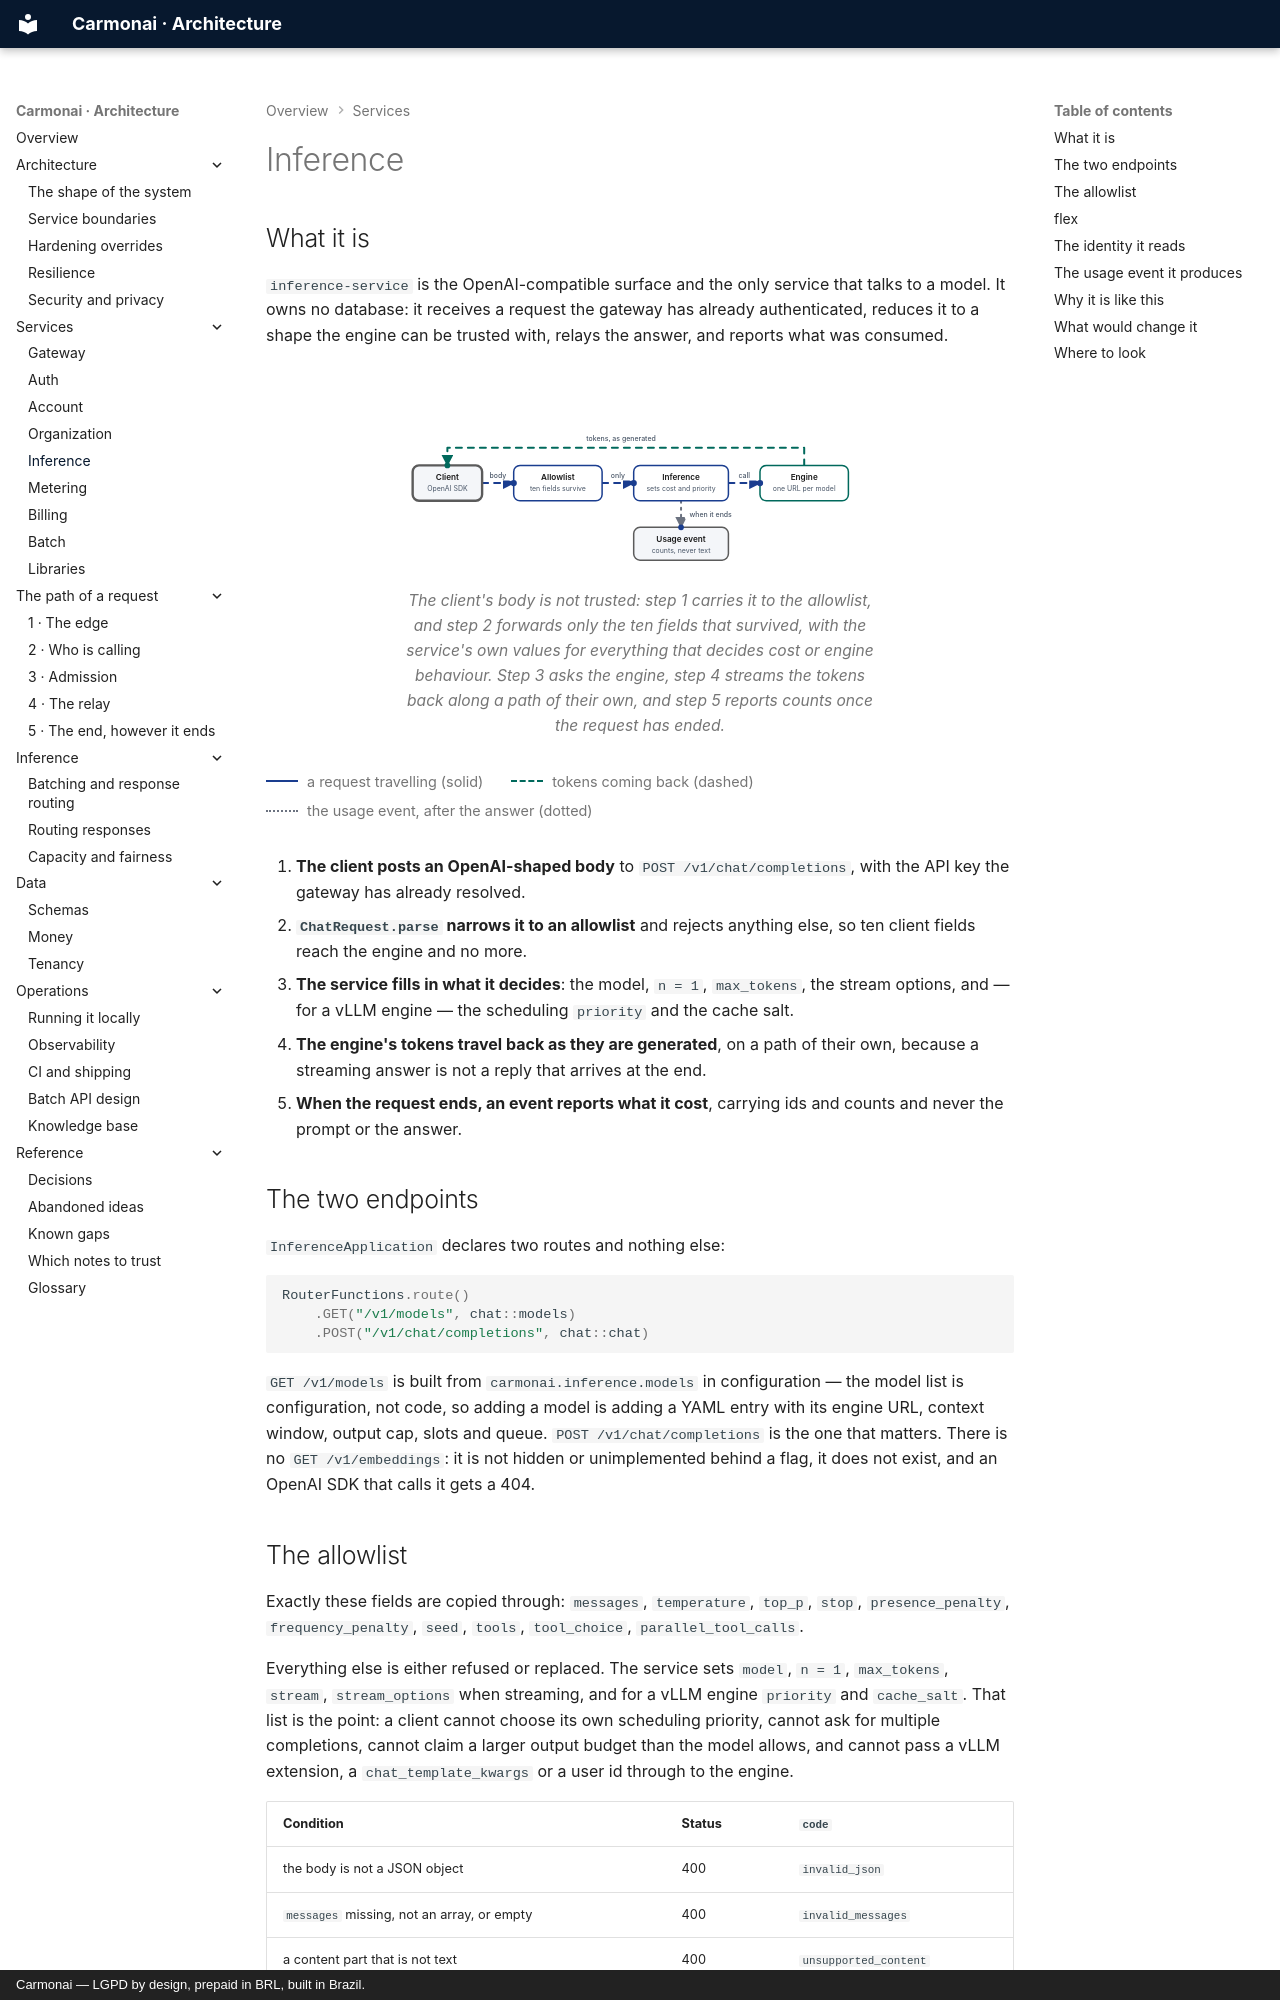

repository: carmonai/back · page: services/inference/index.html · generator: mkdocs · copyright: Carmonai — LGPD by design, prepaid in BRL, built in Brazil.

# Inference

## What it is

`inference-service` is the OpenAI-compatible surface and the only service that talks to a model. It owns no
database: it receives a request the gateway has already authenticated, reduces it to a shape the engine can be
trusted with, relays the answer, and reports what was consumed.

<figure class="cmn-figure">
<div class="cmn-flow" markdown="0">
<svg viewBox="0 0 760 280" role="img" aria-labelledby="inf-title" aria-describedby="inf-desc"
     xmlns="http://www.w3.org/2000/svg">
  <title id="inf-title">A chat request narrowed to an allowlist, sent to the engine, and metered</title>
  <desc id="inf-desc">A client posts an OpenAI-shaped body; only ten fields survive the allowlist, and the
  service sets the fields that decide cost and engine behaviour itself. The engine returns tokens as they
  are generated, and when the request ends a usage event carrying counts but no text is written.</desc>
  <defs>
    <marker id="inf-arrow-flow" viewBox="0 0 10 10" refX="9" refY="5" markerWidth="6" markerHeight="6" orient="auto-start-reverse"><path class="cmn-arrow" d="M0 0 L10 5 L0 10 z"/></marker>
    <marker id="inf-arrow-accent" viewBox="0 0 10 10" refX="9" refY="5" markerWidth="6" markerHeight="6" orient="auto-start-reverse"><path class="cmn-arrow" d="M0 0 L10 5 L0 10 z"/></marker>
    <marker id="inf-arrow-quiet" viewBox="0 0 10 10" refX="9" refY="5" markerWidth="6" markerHeight="6" orient="auto-start-reverse"><path class="cmn-arrow" d="M0 0 L10 5 L0 10 z"/></marker>
  </defs>
  <!-- Hops in reading order: the body in, the allowlist, the call, the tokens back, then the event. -->
  <g id="inf-hops">
    <path id="inf-hop1" class="cmn-link cmn-link--flow cmn-dash" d="M130 130 H180" marker-end="url(#inf-arrow-flow)"/>
    <path id="inf-hop2" class="cmn-link cmn-link--flow cmn-dash" d="M320 130 H370" marker-end="url(#inf-arrow-flow)"/>
    <path id="inf-hop3" class="cmn-link cmn-link--flow cmn-dash" d="M520 130 H570" marker-end="url(#inf-arrow-flow)"/>
    <path id="inf-hop4" class="cmn-link cmn-link--accent cmn-dash" d="M640 102 V74 H75 V102" marker-end="url(#inf-arrow-accent)"/>
    <path id="inf-hop5" class="cmn-link cmn-link--quiet" d="M445 158 V200" marker-end="url(#inf-arrow-quiet)"/>
  </g>
  <g class="cmn-node cmn-node--entry cmn-node--soft" id="inf-client" aria-labelledby="inf-client-label"><rect x="20" y="102" width="110" height="56" rx="10"/><text id="inf-client-label" x="75" y="122">Client</text><text class="cmn-sub" x="75" y="140">OpenAI SDK</text></g>
  <g class="cmn-node cmn-node--flow" id="inf-allowlist" aria-labelledby="inf-allowlist-label"><rect x="180" y="102" width="140" height="56" rx="10"/><text id="inf-allowlist-label" x="250" y="122">Allowlist</text><text class="cmn-sub" x="250" y="140">ten fields survive</text></g>
  <g class="cmn-node cmn-node--flow" id="inf-service" aria-labelledby="inf-service-label"><rect x="370" y="102" width="150" height="56" rx="10"/><text id="inf-service-label" x="445" y="122">Inference</text><text class="cmn-sub" x="445" y="140">sets cost and priority</text></g>
  <g class="cmn-node cmn-node--accent" id="inf-engine" aria-labelledby="inf-engine-label"><rect x="570" y="102" width="140" height="56" rx="10"/><text id="inf-engine-label" x="640" y="122">Engine</text><text class="cmn-sub" x="640" y="140">one URL per model</text></g>
  <g class="cmn-node cmn-node--soft" id="inf-usage" aria-labelledby="inf-usage-label"><rect x="370" y="200" width="150" height="52" rx="10"/><text id="inf-usage-label" x="445" y="219">Usage event</text><text class="cmn-sub" x="445" y="237">counts, never text</text></g>
  <circle class="cmn-packet cmn-travel" r="5" style="offset-path: path('M130 130 H180'); --cmn-travel: 0.9s; --cmn-delay: 0s;"></circle>
  <circle class="cmn-packet cmn-travel" r="5" style="offset-path: path('M320 130 H370'); --cmn-travel: 0.9s; --cmn-delay: 0.2s;"></circle>
  <circle class="cmn-packet cmn-travel" r="5" style="offset-path: path('M520 130 H570'); --cmn-travel: 0.9s; --cmn-delay: 0.4s;"></circle>
  <circle class="cmn-packet cmn-packet--accent cmn-travel" r="4.5" style="offset-path: path('M640 102 V74 H75 V102'); --cmn-travel: 1.4s; --cmn-delay: 0.7s;"></circle>
  <circle class="cmn-packet cmn-travel" r="4.5" style="offset-path: path('M445 158 V200'); --cmn-travel: 0.9s; --cmn-delay: 1.6s;"></circle>
  <rect class="cmn-label-plate" x="133" y="110" width="44" height="16" rx="4"/><text class="cmn-label" x="155" y="122">body</text>
  <rect class="cmn-label-plate" x="324" y="110" width="42" height="16" rx="4"/><text class="cmn-label" x="345" y="122">only</text>
  <rect class="cmn-label-plate" x="524" y="110" width="42" height="16" rx="4"/><text class="cmn-label" x="545" y="122">call</text>
  <rect class="cmn-label-plate" x="280" y="52" width="140" height="16" rx="4"/><text class="cmn-label" x="350" y="64">tokens, as generated</text>
  <rect class="cmn-label-plate" x="451" y="172" width="82" height="16" rx="4"/><text class="cmn-label" x="492" y="184">when it ends</text>
</svg>
</div>
<figcaption>The client's body is not trusted: step 1 carries it to the allowlist, and step 2 forwards only the
ten fields that survived, with the service's own values for everything that decides cost or engine behaviour.
Step 3 asks the engine, step 4 streams the tokens back along a path of their own, and step 5 reports counts
once the request has ended.</figcaption>
</figure>

<div class="cmn-legend">
  <span><i class="is-flow"></i> a request travelling (solid)</span>
  <span><i class="is-accent"></i> tokens coming back (dashed)</span>
  <span><i class="is-async"></i> the usage event, after the answer (dotted)</span>
</div>
